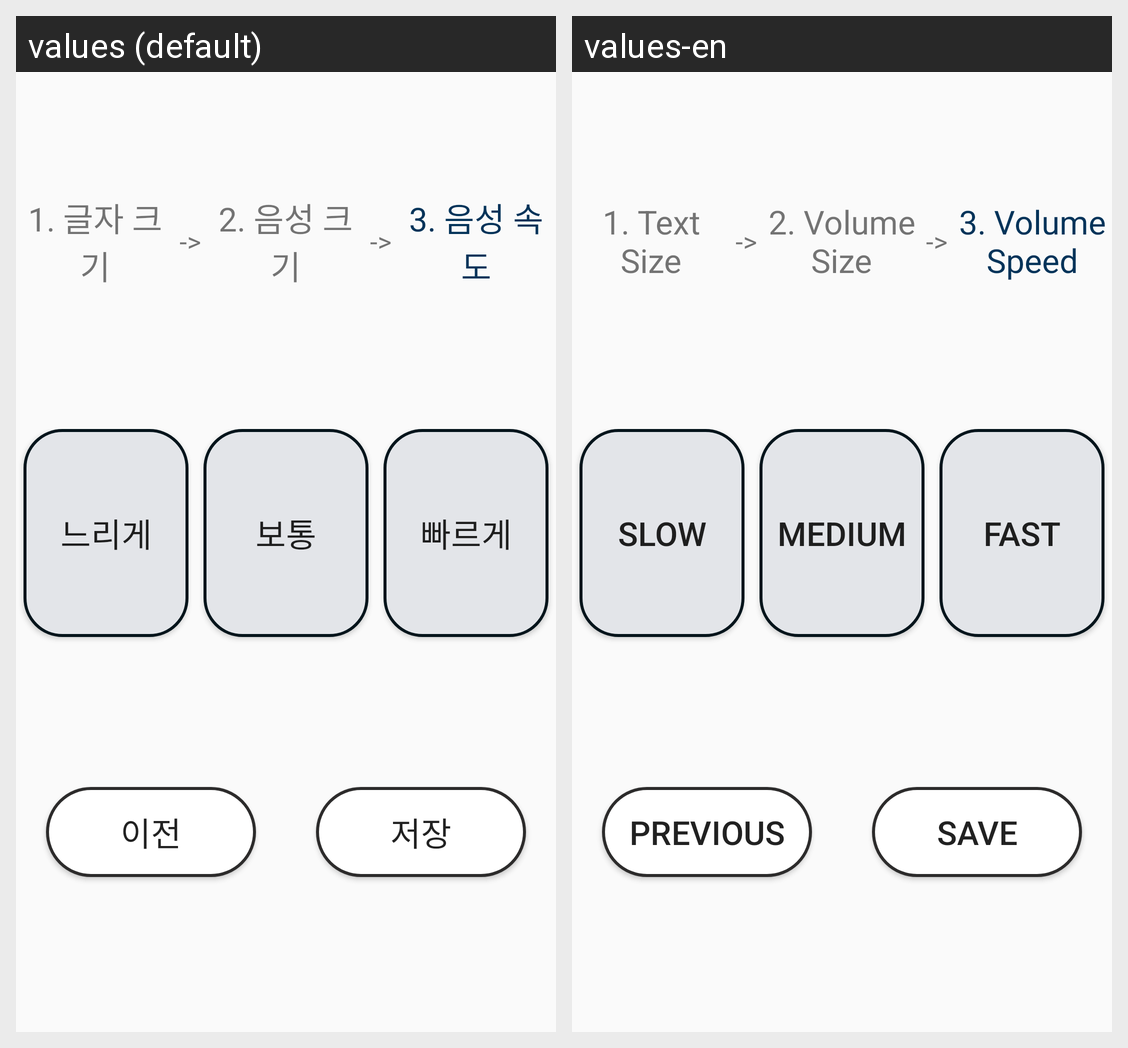

Strings drawn on this Android screen and how each of the app's shown locales translates them:
Android screen res/layout/activity_kiosk03.xml rendered under 2 locales, left to right: values (default), values-en. Device: Nexus 5 (rendered at 1080×1920; each locale shown at half size, 540×960, under a caption strip naming it); theme Theme.Kiosk.
Strings drawn on this screen, with the default value and each locale's value (text and hints the layout hard-codes, and strings that could not be matched under every locale, appear in the picture but are not listed):

TextSize
  values: 1. 글자 크기
  values-en: 1. Text Size

arrow_5
  values: ->
  values-en: ->

volumeSize
  values: 2. 음성 크기
  values-en: 2. Volume Size

arrow_6
  values: ->
  values-en: ->

volumeSpeed
  values: 3. 음성 속도
  values-en: 3. Volume Speed

volume_speed_slow
  values: 느리게
  values-en: Slow

volume_speed_medium
  values: 보통
  values-en: Medium

volume_speed_fast
  values: 빠르게
  values-en: Fast

previous_2
  values: 이전
  values-en: Previous

next_2
  values: 저장
  values-en: Save
